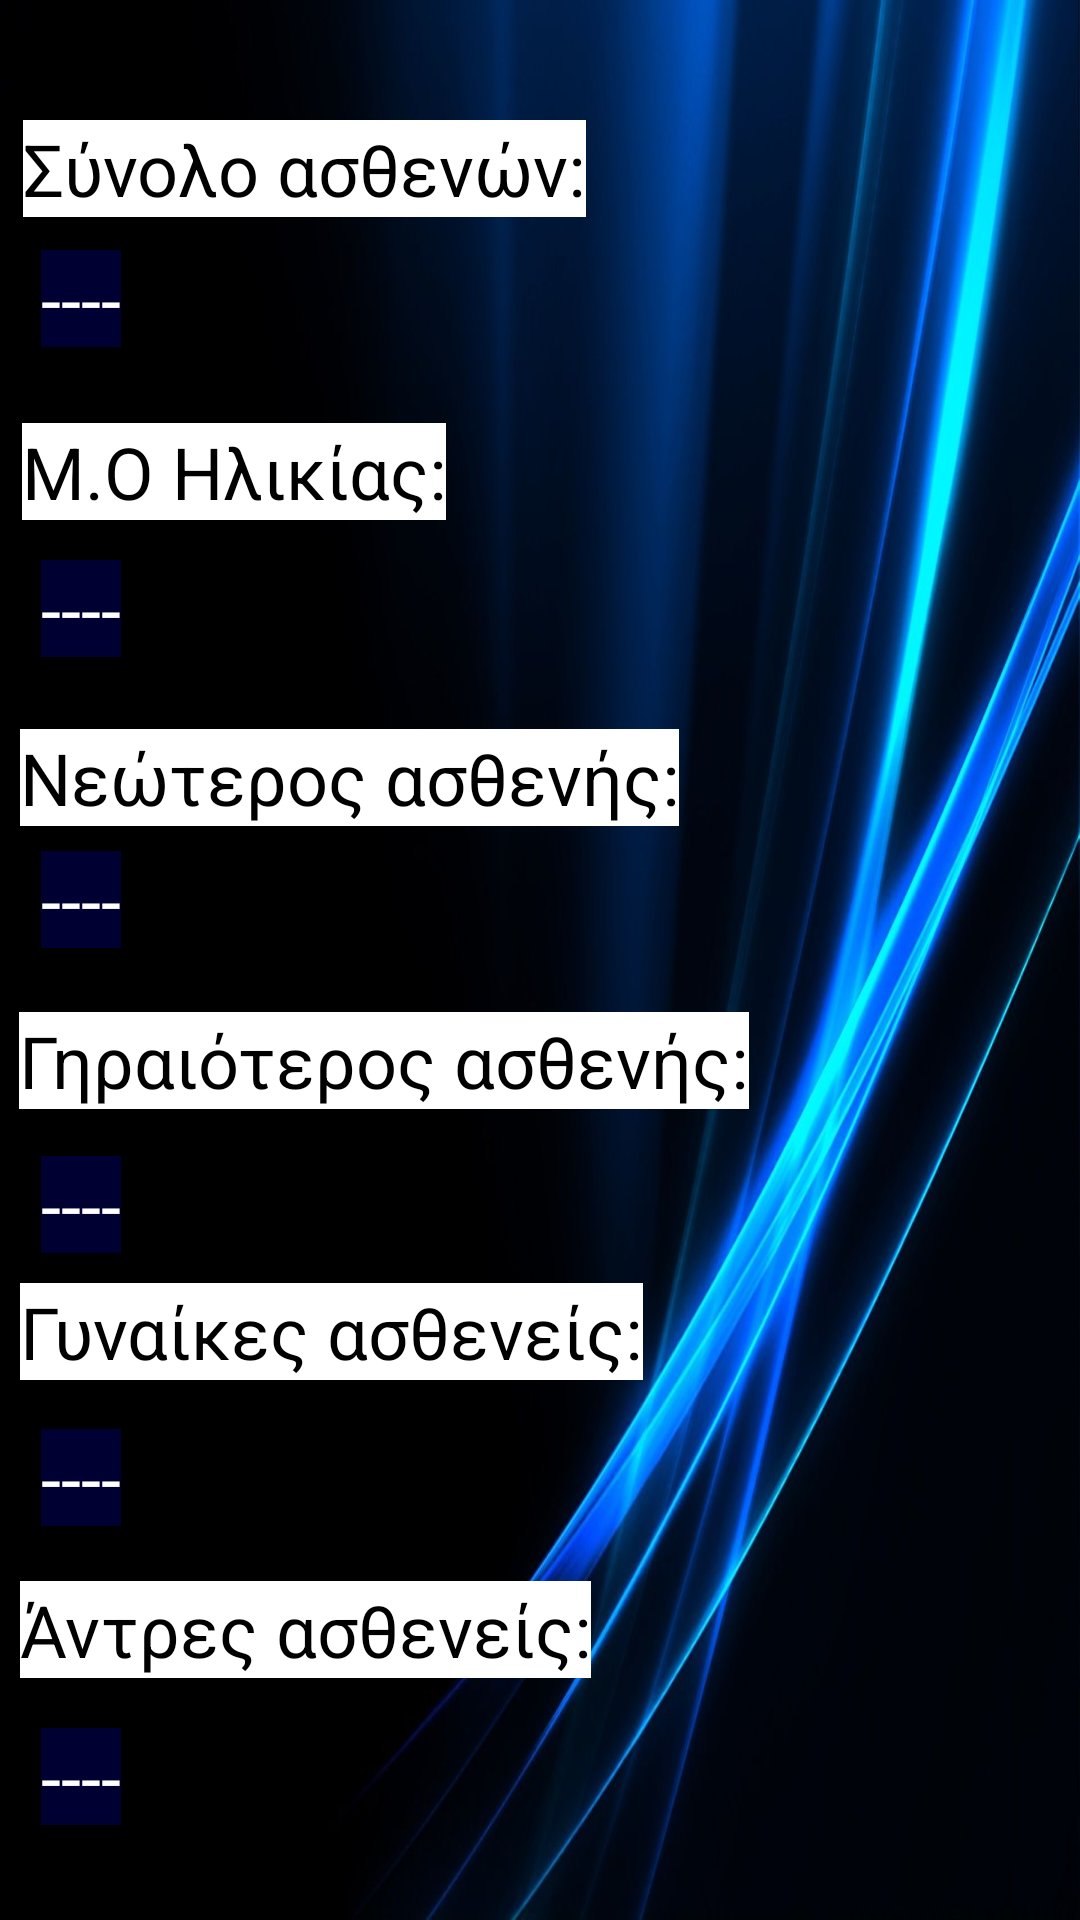

Produce the Android XML layout that renders to this screen, including the resource entries it uses.
<!-- AndroidManifest.xml: application theme Theme.Covid_Examiner -->
<!-- res/layout/activity_statistika.xml -->
<?xml version="1.0" encoding="utf-8"?>
<androidx.constraintlayout.widget.ConstraintLayout xmlns:android="http://schemas.android.com/apk/res/android"
    xmlns:app="http://schemas.android.com/apk/res-auto"
    xmlns:tools="http://schemas.android.com/tools"
    android:layout_width="match_parent"

    android:layout_height="match_parent"
    android:background="@drawable/bakc_admin"
    tools:context=".statistika">

    <TextView
        android:id="@+id/tgiraioteros"
        android:layout_width="wrap_content"
        android:layout_height="wrap_content"
        android:background="#000033 "
        android:text="----"
        android:textColor="@color/white"
        android:textSize="24sp"
        app:layout_constraintBottom_toBottomOf="parent"
        app:layout_constraintEnd_toEndOf="parent"
        app:layout_constraintHorizontal_bias="0.041"
        app:layout_constraintStart_toStartOf="parent"
        app:layout_constraintTop_toTopOf="parent"
        app:layout_constraintVertical_bias="0.634" />

    <TextView
        android:id="@+id/tgynaikes"
        android:layout_width="wrap_content"
        android:layout_height="wrap_content"
        android:background="#000033 "
        android:text="----"
        android:textColor="@color/white"
        android:textSize="24sp"
        app:layout_constraintBottom_toBottomOf="parent"
        app:layout_constraintEnd_toEndOf="parent"
        app:layout_constraintHorizontal_bias="0.041"
        app:layout_constraintStart_toStartOf="parent"
        app:layout_constraintTop_toTopOf="parent"
        app:layout_constraintVertical_bias="0.784" />

    <TextView
        android:id="@+id/tandres"
        android:layout_width="wrap_content"
        android:layout_height="wrap_content"
        android:background="#000033 "
        android:text="----"
        android:textColor="@color/white"
        android:textSize="24sp"
        app:layout_constraintBottom_toBottomOf="parent"
        app:layout_constraintEnd_toEndOf="parent"
        app:layout_constraintHorizontal_bias="0.041"
        app:layout_constraintStart_toStartOf="parent"
        app:layout_constraintTop_toTopOf="parent"
        app:layout_constraintVertical_bias="0.948" />

    <TextView
        android:id="@+id/textView29"
        android:layout_width="wrap_content"
        android:layout_height="wrap_content"
        android:background="@color/white"
        android:text="Μ.Ο Ηλικίας:"
        android:textColor="@color/black"
        android:textSize="24sp"
        app:layout_constraintBottom_toBottomOf="parent"
        app:layout_constraintEnd_toEndOf="parent"
        app:layout_constraintHorizontal_bias="0.033"
        app:layout_constraintStart_toStartOf="parent"
        app:layout_constraintTop_toTopOf="parent"
        app:layout_constraintVertical_bias="0.232" />

    <TextView
        android:id="@+id/tmo"
        android:layout_width="wrap_content"
        android:layout_height="wrap_content"
        android:background="#000033 "
        android:text="----"
        android:textColor="@color/white"
        android:textSize="24sp"
        app:layout_constraintBottom_toBottomOf="parent"
        app:layout_constraintEnd_toEndOf="parent"
        app:layout_constraintHorizontal_bias="0.041"
        app:layout_constraintStart_toStartOf="parent"
        app:layout_constraintTop_toTopOf="parent"
        app:layout_constraintVertical_bias="0.307" />

    <TextView
        android:id="@+id/tgenplithos"
        android:layout_width="wrap_content"
        android:layout_height="wrap_content"
        android:background="#000033 "
        android:text="----"

        android:textColor="@color/white"
        android:textSize="24sp"
        app:layout_constraintBottom_toBottomOf="parent"
        app:layout_constraintEnd_toEndOf="parent"
        app:layout_constraintHorizontal_bias="0.041"
        app:layout_constraintStart_toStartOf="parent"
        app:layout_constraintTop_toTopOf="parent"
        app:layout_constraintVertical_bias="0.137" />

    <TextView
        android:id="@+id/textView27"
        android:layout_width="wrap_content"
        android:layout_height="wrap_content"
        android:background="@color/white"
        android:text="Σύνολο ασθενών:"
        android:textColor="@color/black"
        android:textSize="24sp"
        app:layout_constraintBottom_toBottomOf="parent"
        app:layout_constraintEnd_toEndOf="parent"
        app:layout_constraintHorizontal_bias="0.045"
        app:layout_constraintStart_toStartOf="parent"
        app:layout_constraintTop_toTopOf="parent"
        app:layout_constraintVertical_bias="0.066" />

    <TextView
        android:id="@+id/tneoteros"
        android:layout_width="wrap_content"
        android:layout_height="wrap_content"
        android:background="#000033 "
        android:text="----"
        android:textColor="@color/white"
        android:textSize="24sp"
        app:layout_constraintBottom_toBottomOf="parent"
        app:layout_constraintEnd_toEndOf="parent"
        app:layout_constraintHorizontal_bias="0.041"
        app:layout_constraintStart_toStartOf="parent"
        app:layout_constraintTop_toTopOf="parent"
        app:layout_constraintVertical_bias="0.467" />

    <TextView
        android:id="@+id/textView30"
        android:layout_width="wrap_content"
        android:layout_height="wrap_content"
        android:background="@color/white"
        android:text="Νεώτερος ασθενής:"
        android:textColor="@color/black"
        android:textSize="24sp"
        app:layout_constraintBottom_toBottomOf="parent"
        app:layout_constraintEnd_toEndOf="parent"
        app:layout_constraintHorizontal_bias="0.047"
        app:layout_constraintStart_toStartOf="parent"
        app:layout_constraintTop_toTopOf="parent"
        app:layout_constraintVertical_bias="0.4" />

    <TextView
        android:id="@+id/textView31"
        android:layout_width="wrap_content"
        android:layout_height="wrap_content"
        android:background="@color/white"
        android:text="Γυναίκες ασθενείς:"
        android:textColor="@color/black"
        android:textSize="24sp"
        app:layout_constraintBottom_toBottomOf="parent"
        app:layout_constraintEnd_toEndOf="parent"
        app:layout_constraintHorizontal_bias="0.044"
        app:layout_constraintStart_toStartOf="parent"
        app:layout_constraintTop_toTopOf="parent"
        app:layout_constraintVertical_bias="0.704" />

    <TextView
        android:id="@+id/textView32"
        android:layout_width="wrap_content"
        android:layout_height="wrap_content"
        android:background="@color/white"
        android:text="Άντρες ασθενείς:"
        android:textColor="@color/black"
        android:textSize="24sp"
        app:layout_constraintBottom_toBottomOf="parent"
        app:layout_constraintEnd_toEndOf="parent"
        app:layout_constraintHorizontal_bias="0.04"
        app:layout_constraintStart_toStartOf="parent"
        app:layout_constraintTop_toTopOf="parent"
        app:layout_constraintVertical_bias="0.867" />

    <TextView
        android:id="@+id/textView28"
        android:layout_width="wrap_content"
        android:layout_height="wrap_content"
        android:background="@color/white"
        android:text="Γηραιότερος ασθενής:"
        android:textColor="@color/black"
        android:textSize="24sp"
        app:layout_constraintBottom_toBottomOf="parent"
        app:layout_constraintEnd_toEndOf="parent"
        app:layout_constraintHorizontal_bias="0.053"
        app:layout_constraintStart_toStartOf="parent"
        app:layout_constraintTop_toTopOf="parent"
        app:layout_constraintVertical_bias="0.555" />

</androidx.constraintlayout.widget.ConstraintLayout>
<!-- resources referenced by this layout -->
<resources>
  <!-- drawable bakc_admin: jpg bitmap (drawable, 80032 bytes) -->
  <style name="Theme.Covid_Examiner" parent="Theme.MaterialComponents.DayNight.NoActionBar">
          
          <item name="colorPrimary">@color/purple_500</item>
          <item name="colorPrimaryVariant">@color/purple_700</item>
          <item name="colorOnPrimary">@color/white</item>
          
          <item name="colorSecondary">@color/teal_200</item>
          <item name="colorSecondaryVariant">@color/teal_700</item>
          <item name="colorOnSecondary">@color/black</item>
          
          <item name="android:statusBarColor" tools:targetApi="l">?attr/colorPrimaryVariant</item>
          
      </style>
  <!-- not gathered from this repository: default colours our renderer supplied (Android Studio template values) -->
  <color name="purple_500">#FF6200EE</color>
  <color name="purple_700">#FF3700B3</color>
  <color name="teal_200">#FF03DAC5</color>
  <color name="teal_700">#FF018786</color>
  <color name="black">#FF000000</color>
  <color name="white">#FFFFFFFF</color>
</resources>
